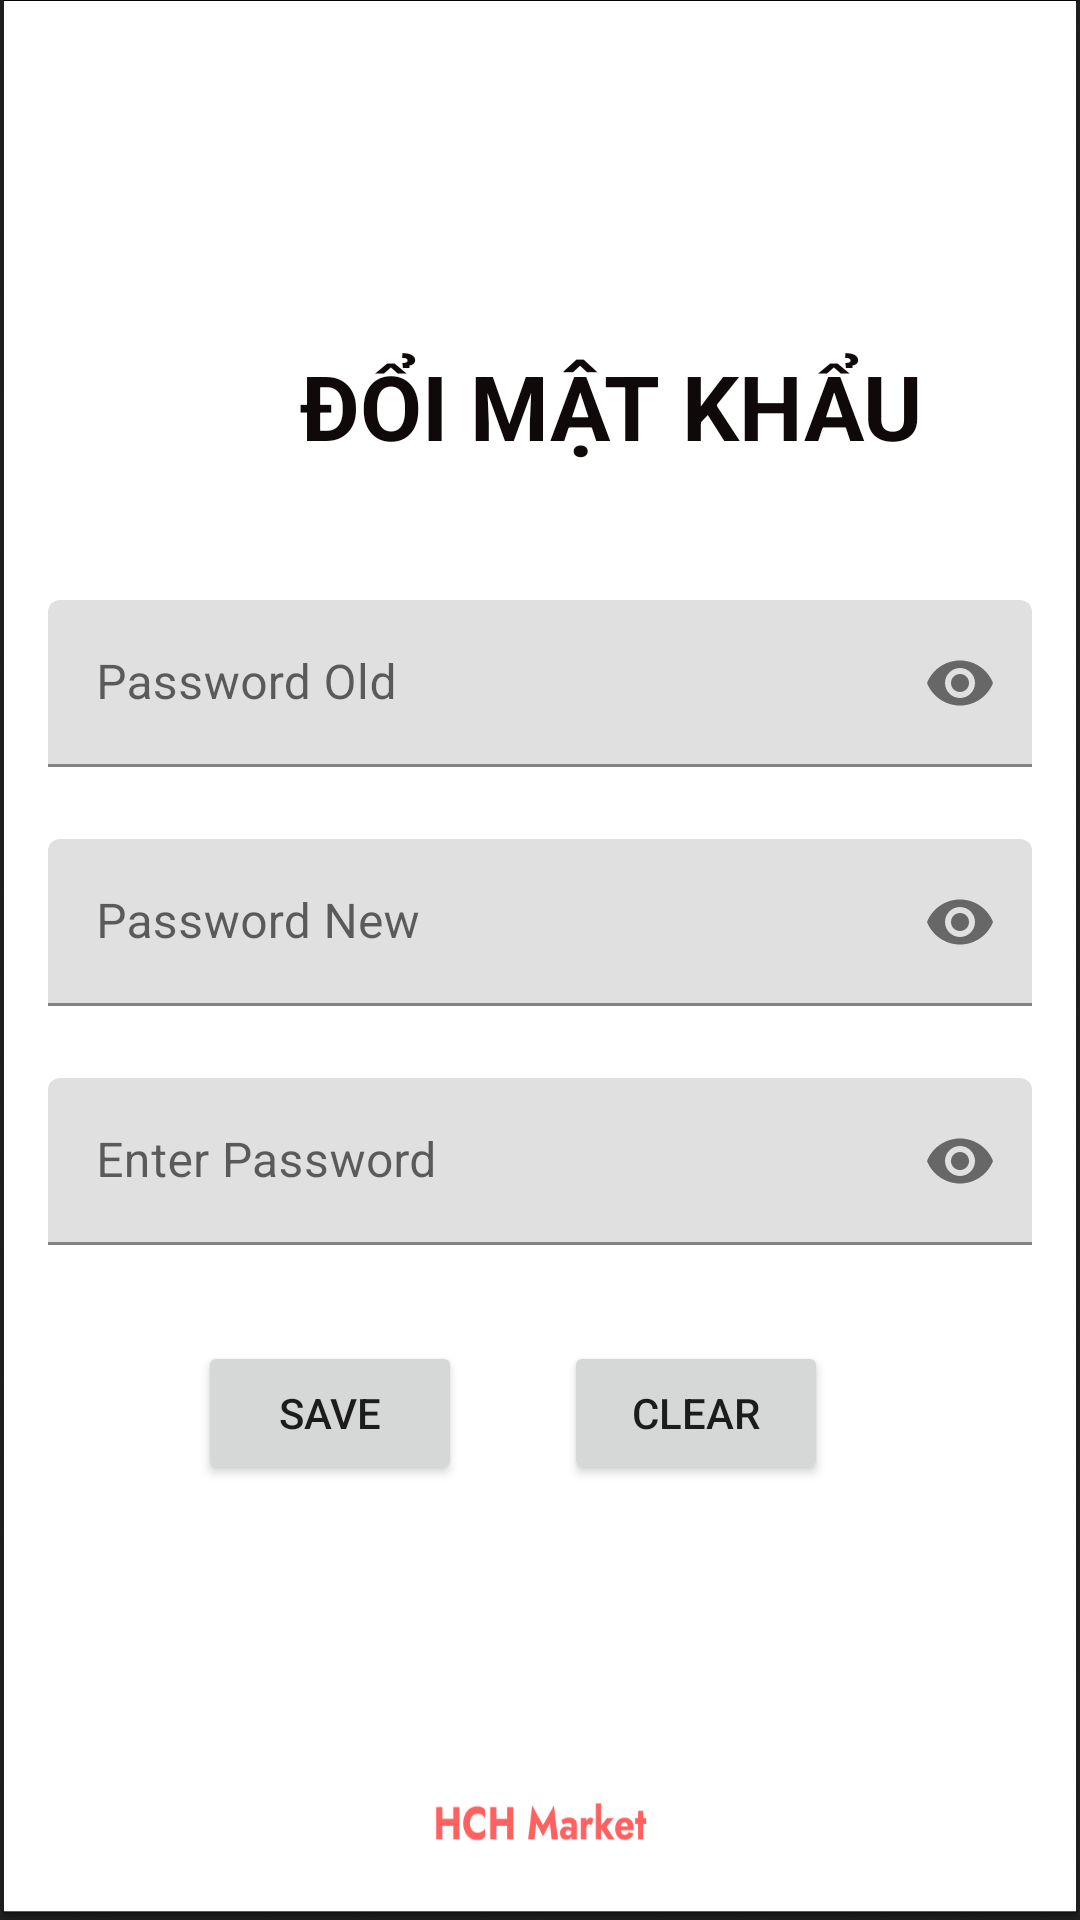

The Android layout XML behind this screen, and the referenced resources:
<!-- AndroidManifest.xml: application theme Theme.MyApplicationDuAn1 -->
<!-- res/layout/doipass_fragment.xml -->
<?xml version="1.0" encoding="utf-8"?>
<androidx.constraintlayout.widget.ConstraintLayout xmlns:android="http://schemas.android.com/apk/res/android"
    android:layout_width="match_parent"
    android:layout_height="match_parent"
    xmlns:app="http://schemas.android.com/apk/res-auto"
    android:background="@drawable/logo_thietke4"
    android:id="@+id/fragmnetDoiMK">

    <TextView
        android:id="@+id/tv_titile"
        android:layout_width="match_parent"
        android:layout_height="wrap_content"
        android:layout_marginTop="96dp"
        android:text="ĐỔI MẬT KHẨU"
        android:textColor="#100909"
        android:textSize="30sp"
        android:textStyle="bold"
        android:layout_marginStart="100dp"
        android:layout_marginEnd="10dp"
        app:layout_constraintBottom_toTopOf="@+id/textInputLayout"
        app:layout_constraintEnd_toEndOf="parent"
        app:layout_constraintHorizontal_bias="1.0"
        app:layout_constraintStart_toStartOf="parent"
        app:layout_constraintTop_toTopOf="parent"
        app:layout_constraintVertical_bias="0.296" />

    <com.google.android.material.textfield.TextInputLayout
        android:id="@+id/textInputLayout"
        android:layout_width="0dp"
        android:layout_height="wrap_content"
        android:layout_marginStart="16dp"
        android:layout_marginTop="200dp"
        android:layout_marginEnd="16dp"
        app:layout_constraintEnd_toEndOf="parent"
        app:layout_constraintStart_toStartOf="parent"
        app:layout_constraintTop_toTopOf="parent"
        app:passwordToggleEnabled="true">

        <EditText
            android:id="@+id/edpassold"
            android:layout_width="match_parent"
            android:layout_height="wrap_content"
            android:drawableStart="@drawable/ic_baseline_lock_open_24"
            android:drawablePadding="12dp"
            android:hint="Password Old"
            android:inputType="textPassword"
            android:paddingLeft="12dp"
            android:paddingRight="12dp" />
    </com.google.android.material.textfield.TextInputLayout>

    <com.google.android.material.textfield.TextInputLayout
        android:id="@+id/textInputLayout2"
        android:layout_width="0dp"
        android:layout_height="wrap_content"
        android:layout_marginStart="16dp"
        android:layout_marginTop="24dp"
        android:layout_marginEnd="16dp"
        app:layout_constraintEnd_toEndOf="parent"
        app:layout_constraintStart_toStartOf="parent"
        app:layout_constraintTop_toBottomOf="@+id/textInputLayout"
        app:passwordToggleEnabled="true">

        <EditText
            android:id="@+id/edPassnew"
            android:layout_width="match_parent"
            android:layout_height="wrap_content"
            android:drawableStart="@drawable/ic_baseline_lock_open_24"
            android:drawablePadding="12dp"
            android:hint="Password New"
            android:inputType="textPassword"
            android:paddingLeft="12dp"
            android:paddingRight="12dp" />
    </com.google.android.material.textfield.TextInputLayout>

    <com.google.android.material.textfield.TextInputLayout
        android:id="@+id/textInputLayout3"
        android:layout_width="0dp"
        android:layout_height="wrap_content"
        android:layout_marginStart="16dp"
        android:layout_marginTop="24dp"
        android:layout_marginEnd="16dp"
        app:layout_constraintEnd_toEndOf="parent"
        app:layout_constraintStart_toStartOf="parent"
        app:layout_constraintTop_toBottomOf="@+id/textInputLayout2"
        app:passwordToggleEnabled="true">

        <EditText
            android:id="@+id/edEnterpass"
            android:layout_width="match_parent"
            android:layout_height="wrap_content"
            android:drawableStart="@drawable/ic_baseline_lock_open_24"
            android:drawablePadding="12dp"
            android:hint="Enter Password"
            android:inputType="textPassword"
            android:paddingLeft="12dp"
            android:paddingRight="12dp" />
    </com.google.android.material.textfield.TextInputLayout>

    <androidx.appcompat.widget.AppCompatButton
        android:id="@+id/btn_save"
        android:layout_width="wrap_content"
        android:layout_height="wrap_content"
        android:layout_marginStart="32dp"
        android:layout_marginTop="32dp"
        android:text="Save"
        app:layout_constraintEnd_toStartOf="@+id/btn_clear"
        app:layout_constraintStart_toStartOf="parent"
        app:layout_constraintTop_toBottomOf="@+id/textInputLayout3" />

    <androidx.appcompat.widget.AppCompatButton
        android:id="@+id/btn_clear"
        android:layout_width="wrap_content"
        android:layout_height="wrap_content"
        android:layout_marginTop="32dp"
        android:layout_marginEnd="84dp"
        android:text="Clear"
        app:layout_constraintEnd_toEndOf="parent"
        app:layout_constraintTop_toBottomOf="@+id/textInputLayout3" />

</androidx.constraintlayout.widget.ConstraintLayout>
<!-- resources referenced by this layout -->
<resources>
  <!-- drawable logo_thietke4: png bitmap (drawable, 32136 bytes) -->
  <style name="Theme.MyApplicationDuAn1" parent="Theme.MaterialComponents.DayNight.NoActionBar">
          
          <item name="colorPrimary">@color/purple_500</item>
          <item name="colorPrimaryVariant">@color/purple_700</item>
          <item name="colorOnPrimary">@color/white</item>
          
          <item name="colorSecondary">@color/teal_200</item>
          <item name="colorSecondaryVariant">@color/teal_700</item>
          <item name="colorOnSecondary">@color/black</item>
          
          <item name="android:statusBarColor" tools:targetApi="l">?attr/colorPrimaryVariant</item>
          
      </style>
  <!-- not gathered from this repository: default colours our renderer supplied (Android Studio template values) -->
  <color name="purple_500">#FF6200EE</color>
  <color name="purple_700">#FF3700B3</color>
  <color name="teal_200">#FF03DAC5</color>
  <color name="teal_700">#FF018786</color>
  <color name="black">#FF000000</color>
  <color name="white">#FFFFFFFF</color>
</resources>
